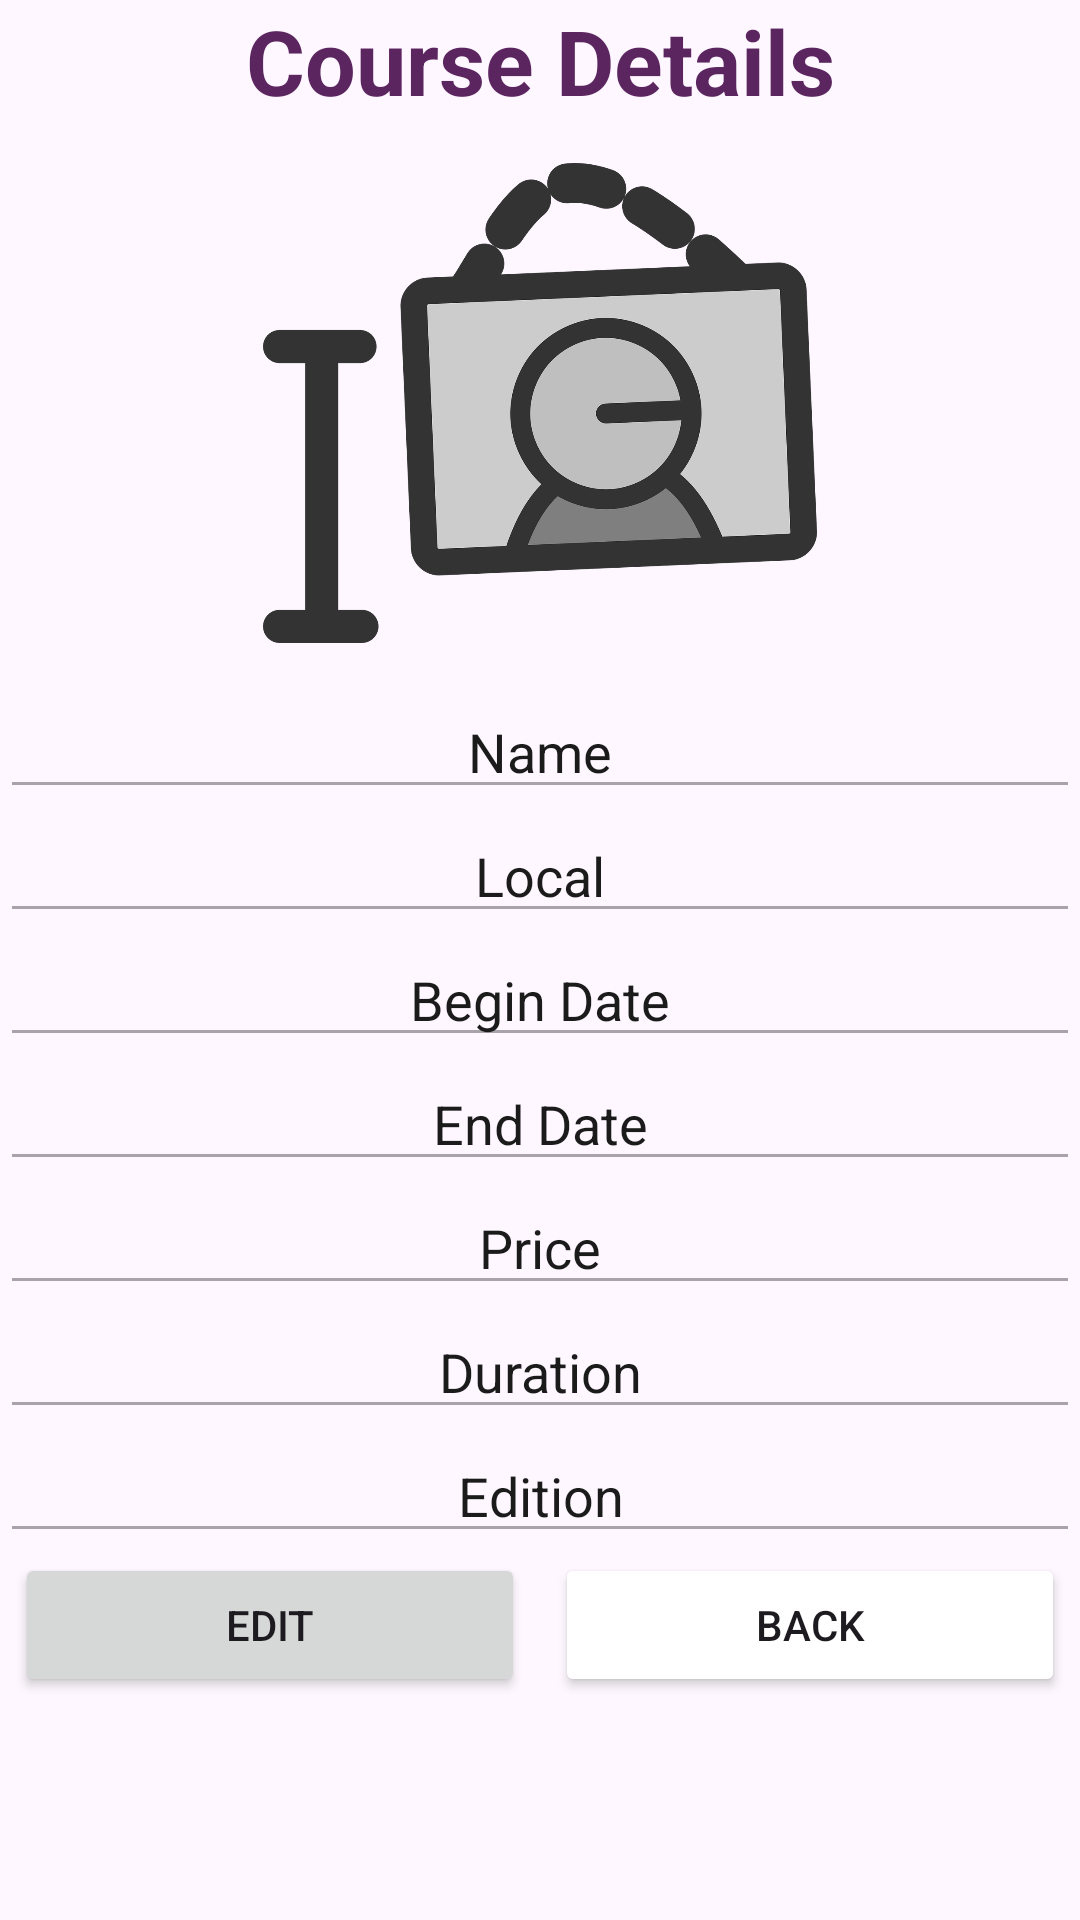

Reconstruct the res/layout file that produces this screen, plus the resources it refers to.
<!-- AndroidManifest.xml: application theme Theme.Projetomob_cesae -->
<!-- res/layout/activity_course_detail.xml -->
<?xml version="1.0" encoding="utf-8"?>
<LinearLayout xmlns:android="http://schemas.android.com/apk/res/android"
    xmlns:app="http://schemas.android.com/apk/res-auto"
    xmlns:tools="http://schemas.android.com/tools"
    android:layout_width="match_parent"
    android:layout_height="match_parent"
    android:orientation="vertical"
    tools:context=".ui.CourseDetailActivity">

    <TextView
        android:layout_width="match_parent"
        android:layout_height="wrap_content"
        android:gravity="center"
        android:text="@string/course_details"
        android:textColor="#5b255f"
        android:textSize="30sp"
        android:textStyle="bold" />

    <ImageView
        android:id="@+id/image_course"
        android:layout_width="match_parent"
        android:layout_height="160dp"
        android:layout_marginVertical="14dp"
        android:src="@drawable/imagedefault" />

    <EditText
        android:id="@+id/edit_name"
        android:layout_width="match_parent"
        android:layout_height="wrap_content"
        android:enabled="false"
        android:gravity="center"
        android:text="@string/name"
        android:textColor="#1B1B1B" />

    <EditText
        android:id="@+id/edit_local"
        android:layout_width="match_parent"
        android:layout_height="wrap_content"
        android:enabled="false"
        android:gravity="center"
        android:text="Local"
        android:textColor="#1B1B1B" />

    <EditText
        android:id="@+id/edit_dateBegin"
        android:layout_width="match_parent"
        android:layout_height="wrap_content"
        android:enabled="false"
        android:gravity="center"
        android:text="@string/begindate"
        android:textColor="#1B1B1B" />

    <EditText
        android:id="@+id/edit_dateEnd"
        android:layout_width="match_parent"
        android:layout_height="wrap_content"
        android:enabled="false"
        android:gravity="center"
        android:text="@string/end_date"
        android:textColor="#1B1B1B" />

    <EditText
        android:id="@+id/edit_price"
        android:layout_width="match_parent"
        android:layout_height="wrap_content"
        android:enabled="false"
        android:gravity="center"
        android:text="@string/price"
        android:textColor="#1B1B1B" />

    <EditText
        android:id="@+id/edit_duration"
        android:layout_width="match_parent"
        android:layout_height="wrap_content"
        android:enabled="false"
        android:gravity="center"
        android:text="Duration"
        android:textColor="#1B1B1B" />

    <EditText
        android:id="@+id/edit_edition"
        android:layout_width="match_parent"
        android:layout_height="wrap_content"
        android:enabled="false"
        android:gravity="center"
        android:text="@string/edition"
        android:textColor="#1B1B1B" />

    <LinearLayout
        android:id="@+id/layout_edit"
        android:layout_width="match_parent"
        android:layout_height="wrap_content"
        android:orientation="horizontal">

        <Button
            android:id="@+id/button_edit"
            android:layout_width="0dp"
            android:layout_height="wrap_content"
            android:layout_marginHorizontal="5dp"
            android:layout_weight="1"
            android:text="@string/edit" />

        <Button
            android:id="@+id/button_back"
            android:layout_width="0dp"
            android:layout_height="wrap_content"
            android:layout_marginHorizontal="5dp"
            android:layout_weight="1"
            android:backgroundTint="@color/cancel"
            android:text="@string/back" />


    </LinearLayout>

    <LinearLayout
        android:id="@+id/layout_edit_delete"
        android:layout_width="match_parent"
        android:layout_height="wrap_content"
        android:orientation="horizontal"
        android:visibility="gone">


        <Button
            android:id="@+id/button_save"
            android:layout_width="0dp"
            android:layout_height="wrap_content"
            android:layout_marginHorizontal="5dp"
            android:layout_weight="1"
            android:backgroundTint="#5b255f"
            android:text="@string/save" />


        <Button
            android:id="@+id/button_cancel"
            android:layout_width="0dp"
            android:layout_height="wrap_content"
            android:layout_marginHorizontal="5dp"
            android:layout_weight="1"
            android:backgroundTint="@color/cancel"
            android:text="@string/cancel" />

        <Button
            android:id="@+id/button_delete"
            android:layout_width="0dp"
            android:layout_height="wrap_content"
            android:layout_marginHorizontal="5dp"
            android:layout_weight="1"
            android:backgroundTint="@color/delete"
            android:text="@string/delete" />


    </LinearLayout>

</LinearLayout>
<!-- resources referenced by this layout -->
<resources>
  <color name="cancel">#830000</color>
  <color name="delete">#FF0000</color>
  <!-- drawable imagedefault: png bitmap (drawable, 72505 bytes) -->
  <string name="back">Back</string>
  <string name="begindate">Begin Date</string>
  <string name="cancel">Cancel</string>
  <string name="course_details">Course Details</string>
  <string name="delete">Delete</string>
  <string name="edit">Edit</string>
  <string name="edition">Edition</string>
  <string name="end_date">End Date</string>
  <string name="name">Name</string>
  <string name="price">Price</string>
  <string name="save">Save</string>
  <style name="Theme.Projetomob_cesae" parent="Base.Theme.Projetomob_cesae" />
  <style name="Base.Theme.Projetomob_cesae" parent="Theme.Material3.DayNight.NoActionBar">
          
          
      </style>
</resources>
